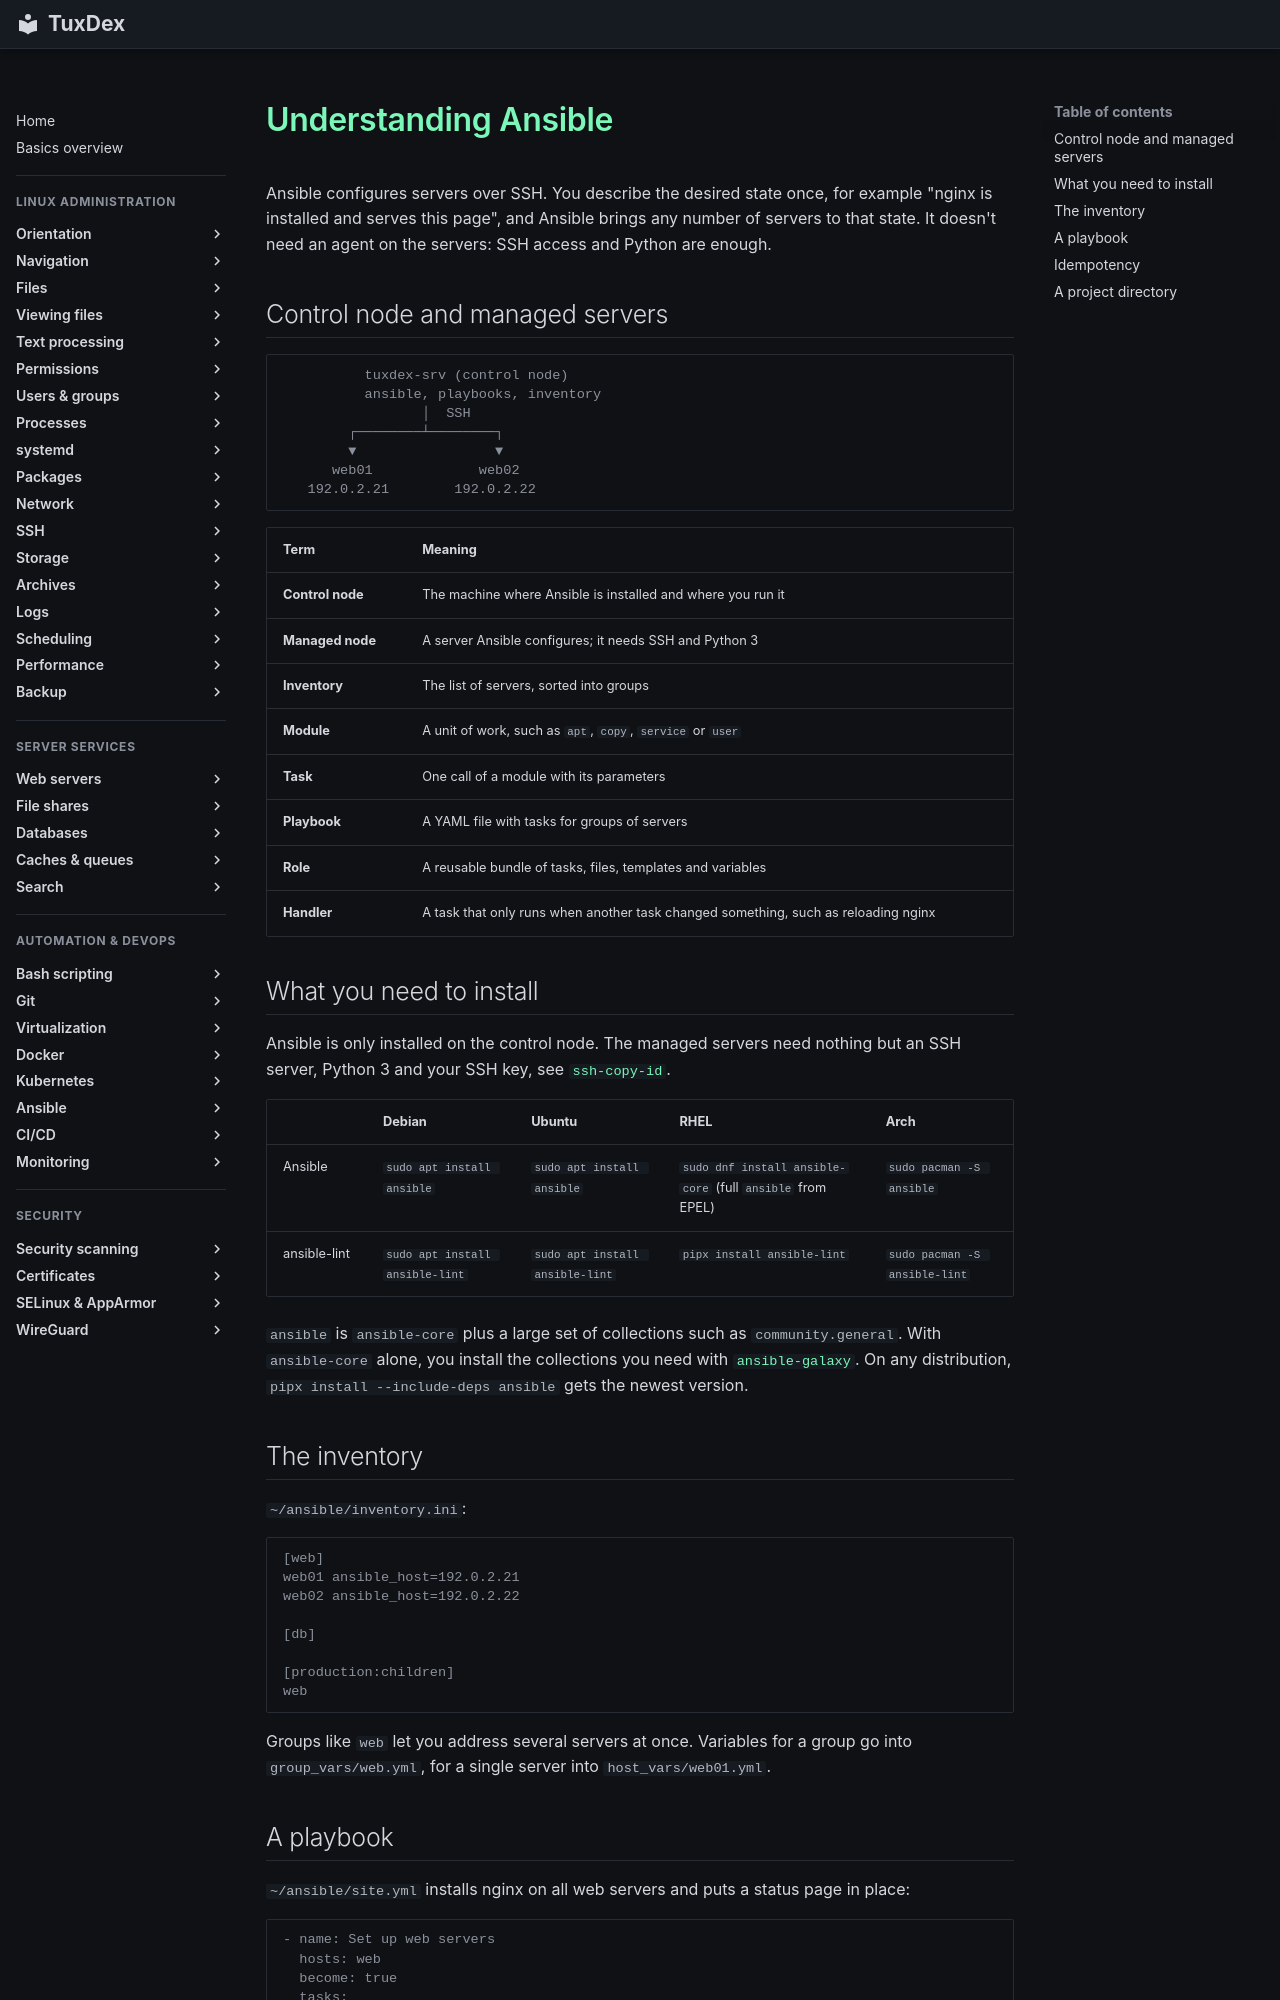

repository: Noxisan/tuxcodex · page: 21-ansible/basics.en/index.html · generator: mkdocs

# Understanding Ansible

Ansible configures servers over SSH. You describe the desired state once, for example
"nginx is installed and serves this page", and Ansible brings any number of servers to
that state. It doesn't need an agent on the servers: SSH access and Python are enough.

## Control node and managed servers

```text
          tuxdex-srv (control node)
          ansible, playbooks, inventory
                 │  SSH
        ┌────────┴────────┐
        ▼                 ▼
      web01             web02
   192.0.2.21        192.0.2.22
```

| Term | Meaning |
|------|---------|
| **Control node** | The machine where Ansible is installed and where you run it |
| **Managed node** | A server Ansible configures; it needs SSH and Python 3 |
| **Inventory** | The list of servers, sorted into groups |
| **Module** | A unit of work, such as `apt`, `copy`, `service` or `user` |
| **Task** | One call of a module with its parameters |
| **Playbook** | A YAML file with tasks for groups of servers |
| **Role** | A reusable bundle of tasks, files, templates and variables |
| **Handler** | A task that only runs when another task changed something, such as reloading nginx |

## What you need to install

Ansible is only installed on the control node. The managed servers need nothing but an
SSH server, Python 3 and your SSH key, see [`ssh-copy-id`](../12-ssh/ssh-copy-id.md).

| | Debian | Ubuntu | RHEL | Arch |
|---|--------|--------|------|------|
| Ansible | `sudo apt install ansible` | `sudo apt install ansible` | `sudo dnf install ansible-core` (full `ansible` from EPEL) | `sudo pacman -S ansible` |
| ansible-lint | `sudo apt install ansible-lint` | `sudo apt install ansible-lint` | `pipx install ansible-lint` | `sudo pacman -S ansible-lint` |

`ansible` is `ansible-core` plus a large set of collections such as `community.general`.
With `ansible-core` alone, you install the collections you need with
[`ansible-galaxy`](ansible-galaxy.md). On any distribution, `pipx install --include-deps ansible`
gets the newest version.

## The inventory

`~/ansible/inventory.ini`:

```text
[web]
web01 ansible_host=192.0.2.21
web02 ansible_host=192.0.2.22

[db]

[production:children]
web
```

Groups like `web` let you address several servers at once. Variables for a group go into
`group_vars/web.yml`, for a single server into `host_vars/web01.yml`.
